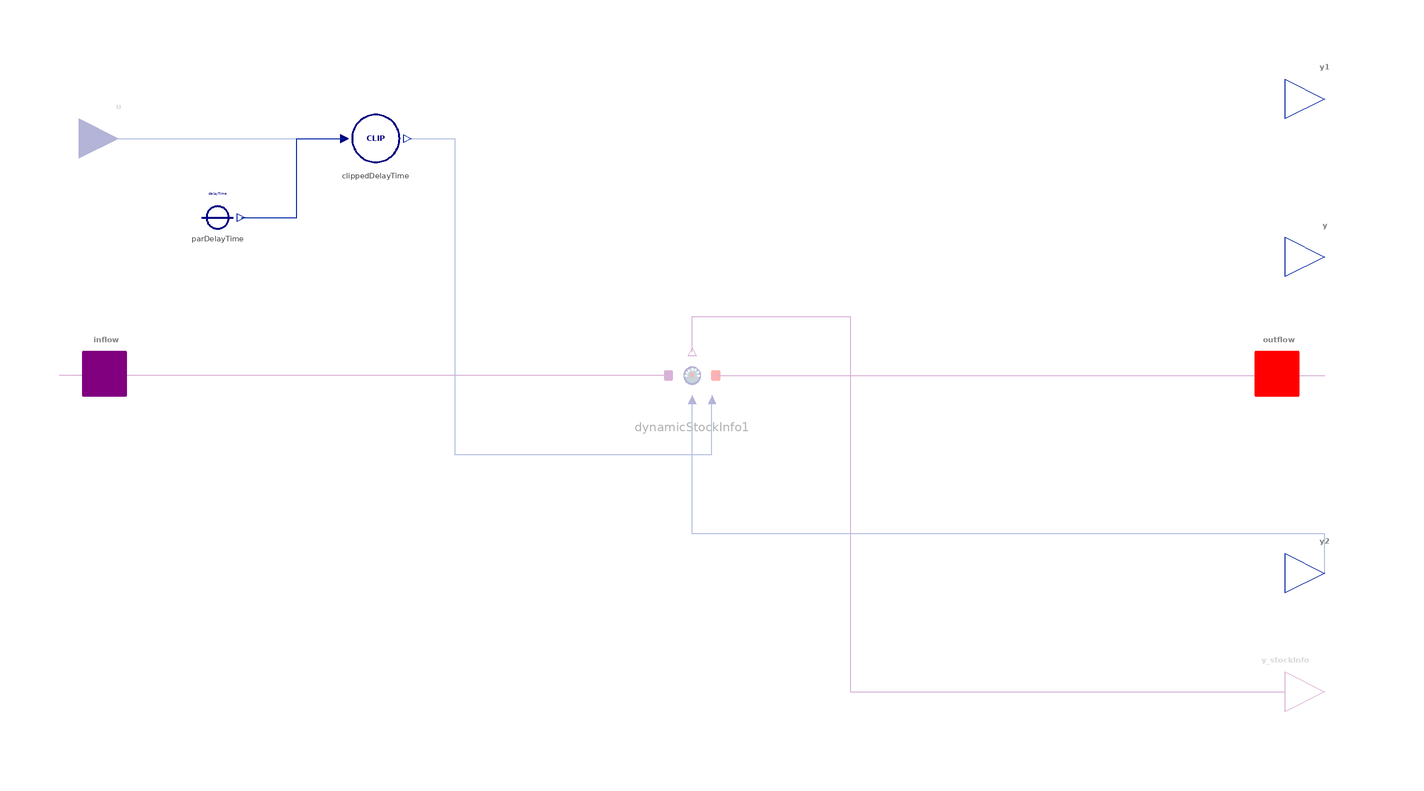

The Modelica model whose source follows is shown above as a component diagram (icons at their Placement, wires along their Line points).

model PureDelay "Delay the flow of material for a fixed (but variable) delay time"
  import BusinessSimulation.Types.InitializationOptions;
  import BusinessSimulation.Units.*;
  import BusinessSimulation.Constants.{small,zero,inf,INF};
  extends Icons.DelayN;
  extends Icons.DiscreteStockLabel;
  extends Interfaces.Basics.GenericStock_Special(hasStockInfoOutput = false, init = modelSettings.init);
  Interfaces.Connectors.RealInput u(quantity = "Time") if not hasConstantDelayTime "Delay time input (optional)" annotation(Placement(visible = true, transformation(origin = {-145, 60}, extent = {{-10, -10}, {10, 10}}, rotation = 0), iconTransformation(origin = {-50, 100}, extent = {{-10, 10}, {10, -10}}, rotation = 270)));
  parameter OutputType initialValue(min = 0) = 0 "Initial load";
  parameter Time delayTime(min = 0, max = maxDelayTime) = 1 "Constant delay time (optional)" annotation(Dialog(enable = hasConstantDelayTime));
  parameter Time maxDelayTime(min = 0) = 10 "Maximum delay time (to restrict memory usage)" annotation(Evaluate = true);
  parameter Time samplingPeriod(min = small, max = modelSettings.dt) = modelSettings.samplingPeriod "Sampling period for discrete behavior (should be smaller than dt/2)" annotation(Evaluate = true, Dialog(tab = "Advanced"));
  parameter Boolean hasConstantDelayTime = true "= true, if the delay time is to be given by a constant parameter" annotation(Dialog(group = "Structural Parameters"));
  parameter Boolean hasExogenousHistory = false "=true, if the outflow-profile for the initial load is to be given by an external lookup function" annotation(Evaluate = true, Dialog(enable = false, group = "Structural Parameters"));
  parameter Boolean strict = true "= true, if strict limits with noEvent(..) (clippedDelayTime.strict)" annotation(Evaluate = true, Dialog(tab = "Advanced"));
  outer ModelSettings modelSettings;
protected
  parameter Integer n = integer(ceil(maxDelayTime / samplingPeriod)) "Array dimensions for storage of loaded material" annotation(Dialog(tab = "Initialization", enable = false));
  // discrete vars
  discrete Rate[n] storage "Storage compartments for incoming rates";
  discrete OutputType load(start = initialValue) "Sum of material in the storage" annotation(Dialog(tab = "Initialization", enable = false));
  discrete Time actDelayTime "Actual delay time";
  discrete Rate currentInflowRate "Rate of flow at current time";
  discrete Rate rateToStore "The average rate to store in the storage";
  discrete Rate outflowRate "Rate of outflow from the storage";
  discrete Integer i_store "Index where to store flow rate";
  // converters
  Converters.Clip clippedDelayTime(minValue = modelSettings.dt, maxValue = maxDelayTime, strict = strict) "Current delay time" annotation(Placement(visible = true, transformation(origin = {-80, 60}, extent = {{-10, -10}, {10, 10}}, rotation = 0)));
  Converters.ConstantConverterTime parDelayTime(value = delayTime) if hasConstantDelayTime "Constant delay time (optional)" annotation(Placement(visible = true, transformation(origin = {-120, 40}, extent = {{-10, -10}, {10, 10}}, rotation = 0)));
  Sensors.DynamicStockInfo dynamicStockInfo1 if hasStockInfoOutput annotation(Placement(visible = true, transformation(origin = {-0, 0}, extent = {{-10, -10}, {10, 10}}, rotation = 0)));
initial equation
  // properly initialize discrete vars with fixed = false
  pre(inflow.stopInflow) = false;
  pre(inflow.stopOutflow) = true;
initial algorithm
  storage := zeros(n);
  currentInflowRate := inflow.rate;
  // set actDelayTime to clipped actual delay time
  actDelayTime := clippedDelayTime.y;
  // determine the initial load
  if init == InitializationOptions.FixedValue then
    load := initialValue;
  elseif init == InitializationOptions.SteadyState then
    // use Little's Law
    load := actDelayTime * currentInflowRate;
  end if;
  // calculate index for storing actual rate and store historical rate (equally distributed load is assumed)
  i_store := n - integer(ceil(actDelayTime / samplingPeriod)) + 1;
  // start-index matching the initial delay time
  rateToStore := if actDelayTime > 0 then load / (n - i_store + 1) / samplingPeriod else load / samplingPeriod;
  // one compartment less is needed, as the last package will immediately go out again
  for i in i_store + 1:n loop
    storage[i] := rateToStore;
  end for;
  // the last package is to flow out
  outflowRate := rateToStore;
  // if the index is larger than n then there is no delay for the currentInflow
  if i_store > n then
    outflowRate := outflowRate + currentInflowRate;
  else
    // store inflow rate
    storage[i_store] := storage[i_store] + currentInflowRate;
  end if;
algorithm
  // series of events starting at modelStartTime + samplingPeriod and then every samplingPeriod
  when sample(modelSettings.modelStartTime + samplingPeriod, samplingPeriod) then
    // get current values
    currentInflowRate := inflow.rate;
    rateToStore := currentInflowRate;
    actDelayTime := clippedDelayTime.y;
    // shift storage
    outflowRate := storage[end];
    storage[2:end] := storage[1:end - 1];
    storage[1] := 0;
    // load should count the current rate
    load := (sum(storage) + outflowRate) * samplingPeriod;
    // calculate storage-index
    i_store := n + 1 - integer(ceil(actDelayTime / samplingPeriod));
    if i_store > n then
      outflowRate := outflowRate + rateToStore;
    else
      // store rate
      storage[i_store] := storage[i_store] + rateToStore;
    end if;
  end when;
equation
  // connect equations
  connect(u, clippedDelayTime.u) annotation(Line(visible = true, origin = {-116.5, 60}, points = {{-28.5, 0}, {28.5, 0}}, color = {1, 37, 163}));
  connect(parDelayTime.y, clippedDelayTime.u) annotation(Line(visible = true, origin = {-99.899, 50}, points = {{-14.101, -10}, {-0.101, -10}, {-0.101, 10}, {11.899, 10}}, color = {1, 37, 163}));
  connect(dynamicStockInfo1.outPort, outflow) annotation(Line(visible = true, origin = {83, 0}, points = {{-77, 0}, {77, -0}}, color = {128, 0, 128}));
  connect(dynamicStockInfo1.inPort, inflow) annotation(Line(visible = true, origin = {-83, 0}, points = {{77, 0}, {-77, -0}}, color = {128, 0, 128}));
  connect(y2, dynamicStockInfo1.levelInfo) annotation(Line(visible = true, origin = {80, -34}, points = {{80, -16}, {80, -6}, {-80, -6}, {-80, 28}}, color = {1, 37, 163}));
  connect(dynamicStockInfo1.y_stockInfo, y_stockInfo) annotation(Line(visible = true, origin = {48, -24.8}, points = {{-48, 30.8}, {-48, 39.8}, {-8, 39.8}, {-8, -55.2}, {102, -55.2}}, color = {128, 0, 128}));
  connect(clippedDelayTime.y, dynamicStockInfo1.residenceTimeInfo) annotation(Line(visible = true, origin = {-36.4, 14.8}, points = {{-35.6, 45.2}, {-23.6, 45.2}, {-23.6, -34.8}, {41.4, -34.8}, {41.4, -20.8}}, color = {1, 37, 163}));
  // textual equations
  inflow.stopInflow = false;
  inflow.stopOutflow = true;
  outflow.data = outflowRate;
  inflow.stock = load;
  // report current load
  y = inflow.stock;
  y1 = inflow.stock;
  y2 = inflow.stock;
  // assert statements
  assert(samplingPeriod > small, "Sampling period must be larger than zero");
  assert(samplingPeriod < modelSettings.dt, "Sampling period should be significantly smaller than det", level = AssertionLevel.warning);
  annotation(Documentation(info = "<html>
<p class=\"aside\">This information is part of the Business Simulation&nbsp;Library (BSL).</p>
<p>At any given time, the <em>inflow</em> to the <em>PureDelay</em> is delayed by an exact amount of time given either by the parameter <code>delayTime</code> or the continuous&nbsp;input <code>u</code>. Changes in the delay time will only affect the current or later inflow, i.e., whatever is already in the process of being delayed will not be affected.</p>
<h4>Implementation</h4>
<p>The <em>PureDelay</em>&nbsp; will work at <em>discrete</em> time intervals:</p>
<pre>when sample(modelSettings.modelStartTime + samplingPeriod, samplingPeriod) then
  // load new material into the stock, move loaded material, unload material
end when;
</pre>
<p>The values for the in- and outflows and the load will be kept constant between events.</p>
<h4>Notes</h4>
<ul>
<li>All <em>inflows</em> have to go to the <code>inflow</code> port of the <em>PureDelay</em>.</li><br>
<li>Since the <em>outflow</em> will be controlled by the <em>PureDelay</em>, →<a href=\"modelica://BusinessSimulation.Flows.Unidirectional.OutflowDynamicStock\"><code>OutflowDynamicStock</code></a>&nbsp;or →<a href=\"modelica://BusinessSimulation.Flows.Unidirectional.SplitOutflowDynamicStock\"><code>SplitOutflowDynamicStock</code></a>&nbsp;have to be connected to the <code>outflow</code> port.</li><br>
<li>Using more than one <em>outflow</em> (e.g., →<a href=\"modelica://BusinessSimulation.Flows.Unidirectional.SplitOutflowDynamicStock\"><code>SplitOutflowDynamicStock</code></a>) can be used to model <em>leaking</em>.</li><br>
<ul>
<li>The parameter <code>init</code> in the Advanced tab allows to select &rarr;<a href=\"modelica://BusinessSimulation.Types.InitializationOptions\">InitializationOptions</a>:
<ul>
<li><em>FixedValue</em> (default) will initialize the stock according to value given by the parameter <code>initialValue</code>.</li><br>
<li><em>SteadyState</em> will use Little's Law to determine the equilibrium start value as <code>inflow.rate * delayTime</code></li><br>
<li><em>Free</em> tells the solver that it is free in solving the initial value problem using <em>initialValue</em> as <code>startValue</code>.</li>
</ul>
</ul>
<li>Units that enter the stock later than other units can \"overtake\" these units and actually flow out earlier, should the time of delay decrease after those earlier entries. If that behavior is not wanted, then a <code>Conveyor</code> should be used, which will preserve order of entry (units can at best leave at the same time, but not earlier than units, that have already entered the stock).</li><br>
</ul>
<h4>See also</h4>
<p><a href=\"modelica://BusinessSimulation.Stocks.SimpleConveyor\">SimpleConveyor</a>, <a href=\"modelica://BusinessSimulation.Stocks.Conveyor\">Conveyor</a>, <a href=\"modelica://BusinessSimulation.Stocks.DelayN\">DelayN</a>,&nbsp;<a href=\"modelica://BusinessSimulation.Converters.DiscreteDelay.DelayFixed\">DelayFixed</a>,&nbsp;<a href=\"modelica://BusinessSimulation.Converters.DiscreteDelay.DelayInformation\">DelayInformation</a></p>
</html>"), Icon(coordinateSystem(extent = {{-100, -100}, {100, 100}}, preserveAspectRatio = true, initialScale = 0.1, grid = {10, 10}), graphics = {Text(visible = true, origin = {0, 75}, textColor = {255, 0, 0}, extent = {{-100, -12}, {100, 12}}, textString = "Pure Delay", fontName = "Lato", textStyle = {TextStyle.Bold})}), Diagram(coordinateSystem(extent = {{-150, -90}, {150, 90}}, preserveAspectRatio = true, initialScale = 0.1, grid = {5, 5})));
end PureDelay;